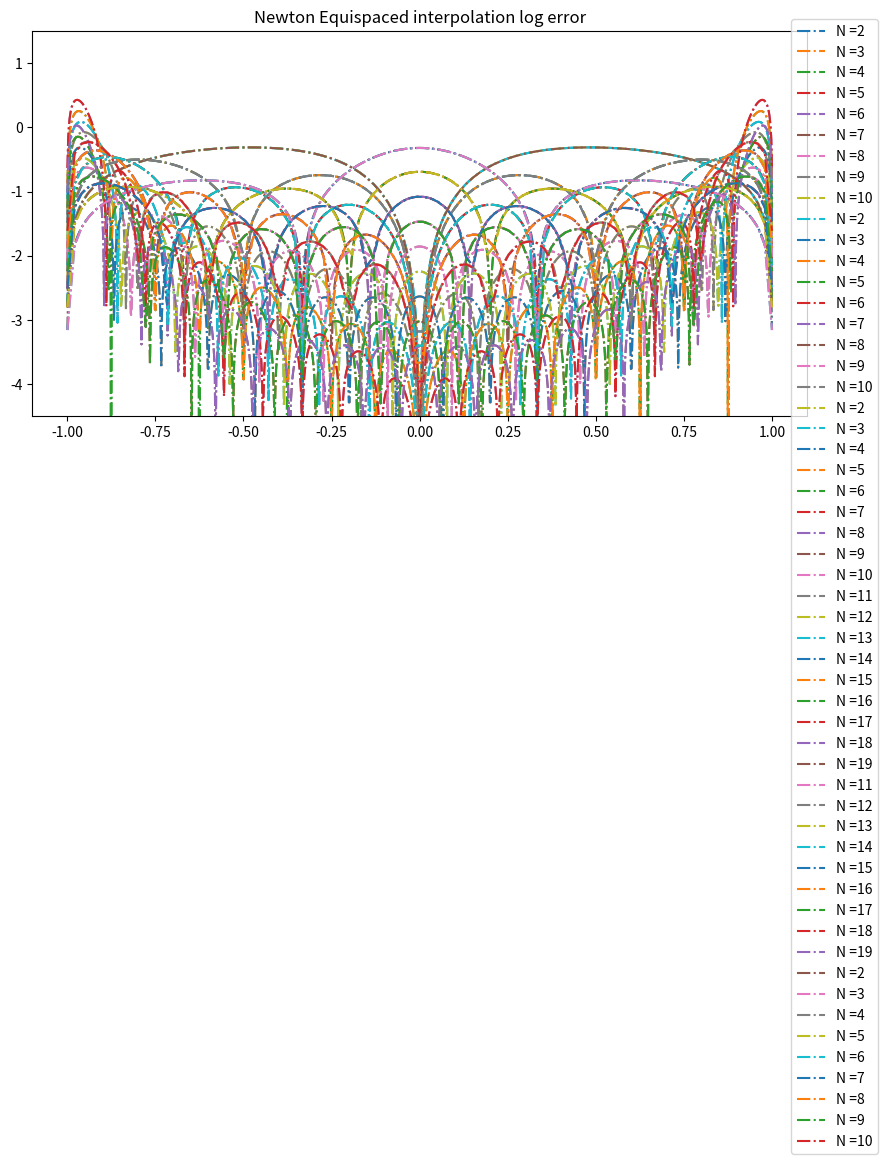
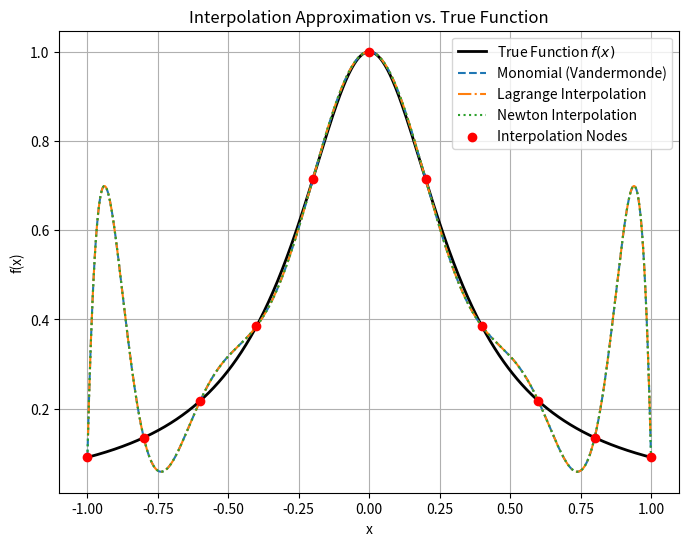

Reproduce these figures in Python, in order.
# Code for Lab 07 - APPM 4600

# Import libraries
import numpy as np
from scipy.interpolate import lagrange
import matplotlib.pyplot as plt
import matplotlib;
from scipy.special import comb
plt.rcParams['figure.figsize'] = [10, 5];

def driver():
    # defining functions
    def fun(x):
        return 1/(1+10*x**2); # Runge

    # N = 2,3,...,10
    # Equispaced Points
    # Vandermonde (monomial) interp error
    nn = np.arange(2,11,1);
    yl = [-6.5,1.5];
    poly_interp_logerror(fun,nn);
    plt.ylim(yl);
    plt.title('Vandermonde matrix interpolation log error');
    plt.show();

    #Lagrange function interp error (building Lagrange polynomial basis in a matrix)
    yl = [-6.5,1.5];
    lagrange_interp_logerror(fun,nn); #uncomment when you write this method
    plt.ylim(yl);
    plt.title('Lagrange Equispaced interpolation log error');
    plt.show();

    # Newton function interp error. Try turning "sortpts" on and off (True vs False
    #to see instability due to the points getting too close)
    nn = np.arange(2,11,1);
    yl = [-4.5,1.5];
    srtpts=True;
    newton_interp_logerror(fun,nn,srtpts); #uncomment when you write this method
    plt.ylim(yl);
    plt.title('Newton Equispaced interpolation log error');
    plt.show();

    # N = 11, 12,...,20
    # Equispaced Points
    # Vandermonde (monomial) interp error
    nn = np.arange(11,20,1);
    yl = [-15,1.5];
    poly_interp_logerror(fun,nn);
    plt.ylim(yl);
    plt.title('Vandermonde matrix interpolation log error');
    plt.show();

    #Lagrange function interp error (building Lagrange polynomial basis in a matrix)
    yl = [-16.5,1.5];
    lagrange_interp_logerror(fun,nn); #uncomment when you write this method
    plt.ylim(yl);
    plt.title('Lagrange Equispaced interpolation log error');
    plt.show();

    # Newton function interp error. Try turning "sortpts" on and off (True vs False
    #to see instability due to the points getting too close)
    nn = np.arange(2,11,1);
    yl = [-4.5,1.5];
    srtpts=True;
    newton_interp_logerror(fun,nn,srtpts); #uncomment when you write this method
    plt.ylim(yl);
    plt.title('Newton Equispaced interpolation log error');
    plt.show();
    # Define interpolation nodes
    N = 10  # Number of interpolation points
    x_nodes = np.linspace(-1, 1, N+1)  # Equally spaced interpolation nodes
    y_nodes = fun(x_nodes)  # Function values at nodes

    # Define evaluation points (dense grid)
    x_eval = np.linspace(-1, 1, 1000)  # Fine grid for smooth curve
    y_true = fun(x_eval)  # True function values

    # Compute interpolations
    y_vander = poly_interp(fun, x_nodes, x_eval)  # Monomial (Vandermonde)
    y_lagrange = lagrange_interp(fun, x_nodes, x_eval)  # Lagrange
    y_newton, _ = newton_interp(fun, x_nodes, x_eval, srt=False)  # Newton

    # Plot actual function
    plt.figure(figsize=(8,6))
    plt.plot(x_eval, y_true, 'k-', label="True Function $f(x)$", linewidth=2)

    # Plot interpolations
    plt.plot(x_eval, y_vander, '--', label="Monomial (Vandermonde)", linewidth=1.5)
    plt.plot(x_eval, y_lagrange, '-.', label="Lagrange Interpolation", linewidth=1.5)
    plt.plot(x_eval, y_newton, ':', label="Newton Interpolation", linewidth=1.5)

    # Plot interpolation nodes
    plt.scatter(x_nodes, y_nodes, color='red', zorder=3, label="Interpolation Nodes")

    # Formatting
    plt.legend()
    plt.xlabel("x")
    plt.ylabel("f(x)")
    plt.title("Interpolation Approximation vs. True Function")
    plt.grid(True)
    plt.show()


    ############################################################################
    # Now interpolate using chebyshev nodes

################################################################################

# Vandermonde interpolation routine (for comparison only, this is very unstable)
def poly_interp(f,xint,xtrg):
    # polynomial interpolation of function f on n+1 equispaced points on interval [-1,1].
    # output g is the interpolant evaluated at target points y.

    # standard xint are equispaced nodes
    #xi = np.linspace(-1,1,n+1);

    n = len(xint)-1;
    fi = f(xint); #evaluate function at interpolation points

    # Create Vandermonde matrix
    V = np.zeros((n+1,n+1));
    for i in range(n+1):
        V[:,i] = xint**i;

    # Solve for polynomial coefficients
    c = np.linalg.solve(V,fi);
    c = c[::-1];
    g = np.polyval(c,xtrg);
    return g;
################################################################################
# Vandermonde interpolation error plot given an array of n
def poly_interp_logerror(f,nn):
    y = np.linspace(-0.999,0.999,1000);
    for n in nn:
        xi = np.linspace(-1,1,n+1);
        g1 = poly_interp(f,xi,y);
        plt.plot(y,np.log10(np.abs(f(y)-g1)+1e-16),'-.',label='N ='+str(n));

    plt.legend(bbox_to_anchor=(1.1, 1.05));
    return;
################################################################################
# Chebyshev nodes definition
def chebpts(n):
    theta = np.linspace(0,np.pi,n+1);
    return -np.cos(theta);
################################################################################
# Lagrange interpolation
def lagrange_interp(f,xint,xtrg):

    n = len(xint);
    mtrg = len(xtrg);

    # Evaluate a matrix L of size mtrg x n+1 where L[:,j] = Lj(xtrg)
    L = np.ones((mtrg,n));
    w=np.ones(n); psi=np.ones(mtrg);

    for i in range(n):
        for j in range(n):
            if np.abs(j-i)>0:
                w[i] = w[i]*(xint[i]-xint[j]);
        psi = psi*(xtrg-xint[i]);
    w = 1/w;

    fj = 1/(np.transpose(np.tile(xtrg,(n,1))) - np.tile(xint,(mtrg,1)));
    L = fj*np.transpose(np.tile(psi,(n,1)))*np.tile(w,(mtrg,1));

    # Polynomial interpolant is L*y, where y = f(xint)
    g = L@f(xint);
    return g;

# Lagrange interpolation log error for a given array of n
def lagrange_interp_logerror(f, nn):
    y = np.linspace(-0.999, 0.999, 1000)
    for n in nn:
        xi = np.linspace(-1, 1, n+1)
        g1 = lagrange_interp(f, xi, y)
        plt.plot(y, np.log10(np.abs(f(y) - g1) + 1e-16), '-.', label='N ='+str(n))

    plt.legend(bbox_to_anchor=(1.1, 1.05))
    return;

################################################################################
# Newton interpolation

# Function that performs Newton interpolation, evaluating with Horner
def newton_interp(f,xint,xtrg,srt=False):

    n = len(xint)-1;

    # option: sort points
    if srt:
        xint=sortxi(xint);

    fi=f(xint);                 #function values

    D = np.zeros((n+1,n+1)); #matrix of divided differences
    D[0]=fi;
    for i in np.arange(1,n+1):
        # Compute divided differences at row i using row i-1.
        D[i,0:n+1-i]=(D[i-1,1:n+2-i] - D[i-1,0:n+1-i])/(xint[i:n+1] - xint[0:n+1-i]);

    cN = D[:,0]; #Interpolation coefficients are stored on the first column of D.

    # Evaluation (Horner's rule)
    g = cN[n]*np.ones(len(xtrg)); #constant term
    for i in np.arange(n-1,-1,-1):
        g = g*(xtrg-xint[i]) + cN[i];

    return (g,cN);

def sortxi(xi):
    n=len(xi)-1;
    a=xi[0]; b=xi[n];
    xi2=np.zeros(n+1);
    xi2[0]=a; xi2[1]=b;
    xi = np.delete(xi,[0,n]);
    for j in np.arange(2,n+1):
        dj = np.abs(xi2[j-1]-xi);
        mj = np.argmax(dj);
        xi2[j] = xi[mj];
        xi=np.delete(xi,[mj]);

    return xi2;

# Newton interpolation log error for an array of n
def newton_interp_logerror(f,nn,srt=False):
    y = np.linspace(-0.999, 0.999, 100)
    for n in nn:
        xi = np.linspace(-1, 1, n+1)
        g1, _ = newton_interp(f, xi, y, srt)
        plt.plot(y, np.log10(np.abs(f(y) - g1) + 1e-16), '-.', label='N ='+str(n))

    plt.legend(bbox_to_anchor=(1.1, 1.05))
    return;

################################################################################

driver()
